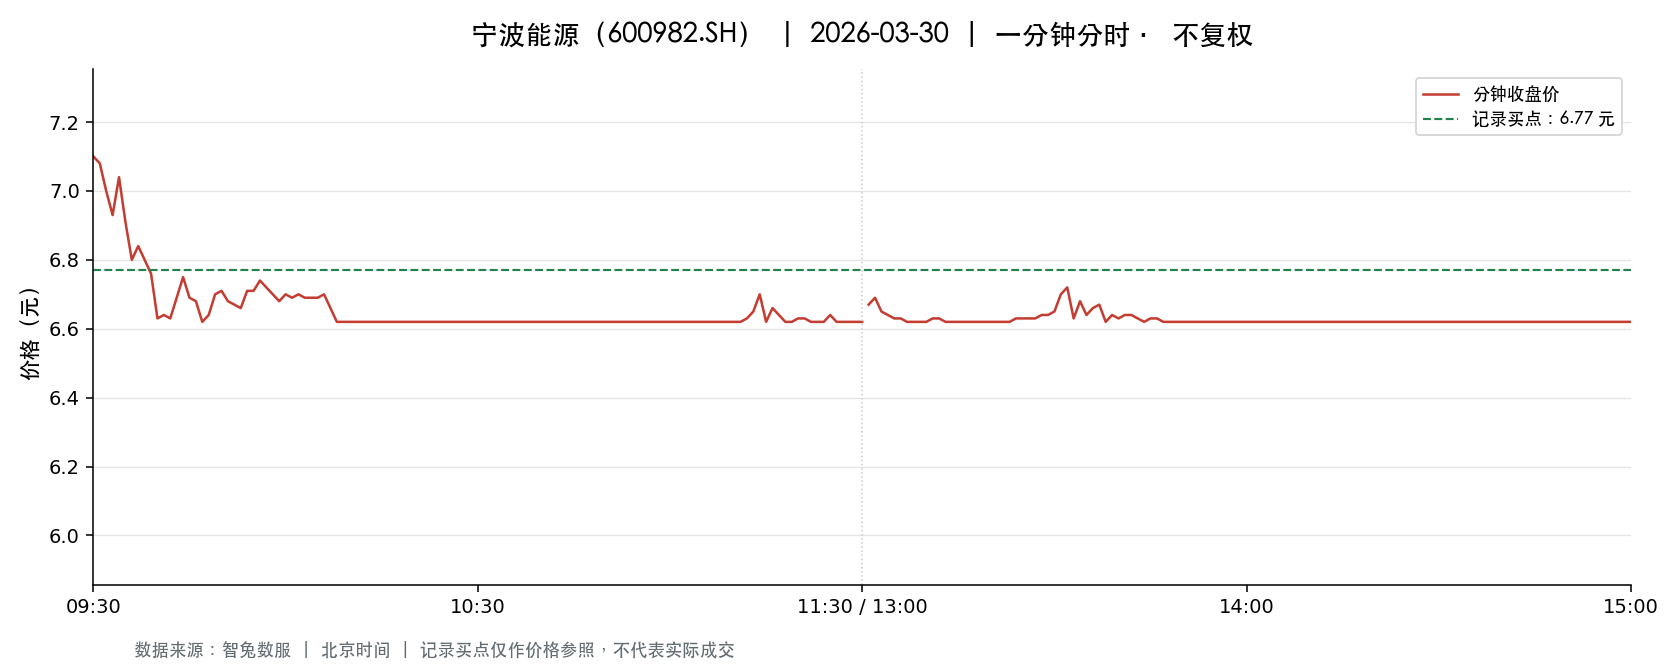

Data behind this chart, as committed beside it:
t, o, h, l, c, v, a, pc, sf
2026-03-30 09:30:00, 7.1, 7.1, 7.1, 7.1, 38682, 27464220, 7.35, 0.0
2026-03-30 09:31:00, 7.2, 7.25, 6.99, 7.08, 111426, 79004875, 7.1, 0.0
2026-03-30 09:32:00, 7.08, 7.2, 7.0, 7.0, 50688, 36057815, 7.08, 0.0
2026-03-30 09:33:00, 7.0, 7.0, 6.88, 6.93, 66379, 46044230, 7.0, 0.0
2026-03-30 09:34:00, 6.95, 7.07, 6.95, 7.04, 44340, 31109617, 6.93, 0.0
2026-03-30 09:35:00, 7.04, 7.04, 6.9, 6.91, 43317, 30051605, 7.04, 0.0
2026-03-30 09:36:00, 6.91, 6.91, 6.79, 6.8, 68910, 47347495, 6.91, 0.0
2026-03-30 09:37:00, 6.81, 6.84, 6.78, 6.84, 45639, 31112728, 6.8, 0.0
2026-03-30 09:38:00, 6.83, 6.83, 6.8, 6.8, 29794, 20301116, 6.84, 0.0
2026-03-30 09:39:00, 6.8, 6.8, 6.76, 6.76, 35555, 24146056, 6.8, 0.0
2026-03-30 09:40:00, 6.72, 6.72, 6.63, 6.63, 55731, 37201120, 6.76, 0.0
2026-03-30 09:41:00, 6.63, 6.65, 6.62, 6.64, 82322, 54573997, 6.63, 0.0
2026-03-30 09:42:00, 6.64, 6.64, 6.63, 6.63, 40343, 26768428, 6.64, 0.0
2026-03-30 09:43:00, 6.63, 6.69, 6.63, 6.69, 22237, 14783677, 6.63, 0.0
2026-03-30 09:44:00, 6.69, 6.75, 6.69, 6.75, 27667, 18606147, 6.69, 0.0
2026-03-30 09:45:00, 6.74, 6.77, 6.69, 6.69, 22835, 15377047, 6.75, 0.0
2026-03-30 09:46:00, 6.69, 6.7, 6.66, 6.68, 16347, 10932231, 6.69, 0.0
2026-03-30 09:47:00, 6.68, 6.68, 6.62, 6.62, 31771, 21091948, 6.68, 0.0
2026-03-30 09:48:00, 6.62, 6.65, 6.62, 6.64, 20879, 13840693, 6.62, 0.0
2026-03-30 09:49:00, 6.65, 6.7, 6.65, 6.7, 9774, 6515518, 6.64, 0.0
2026-03-30 09:50:00, 6.7, 6.72, 6.69, 6.71, 8501, 5702515, 6.7, 0.0
2026-03-30 09:51:00, 6.71, 6.71, 6.68, 6.68, 5699, 3812964, 6.71, 0.0
2026-03-30 09:52:00, 6.69, 6.69, 6.66, 6.67, 10622, 7088297, 6.68, 0.0
2026-03-30 09:53:00, 6.67, 6.68, 6.66, 6.66, 9138, 6088881, 6.67, 0.0
2026-03-30 09:54:00, 6.66, 6.71, 6.66, 6.71, 9236, 6159872, 6.66, 0.0
2026-03-30 09:55:00, 6.71, 6.72, 6.71, 6.71, 9918, 6659807, 6.71, 0.0
2026-03-30 09:56:00, 6.72, 6.74, 6.72, 6.74, 13488, 9069393, 6.71, 0.0
2026-03-30 09:57:00, 6.75, 6.75, 6.66, 6.72, 10705, 7166934, 6.74, 0.0
2026-03-30 09:58:00, 6.72, 6.73, 6.69, 6.7, 8379, 5622142, 6.72, 0.0
2026-03-30 09:59:00, 6.71, 6.71, 6.68, 6.68, 5634, 3771440, 6.7, 0.0
2026-03-30 10:00:00, 6.69, 6.7, 6.68, 6.7, 10523, 7043680, 6.68, 0.0
2026-03-30 10:01:00, 6.7, 6.7, 6.68, 6.69, 4478, 2998107, 6.7, 0.0
2026-03-30 10:02:00, 6.68, 6.7, 6.68, 6.7, 4264, 2854020, 6.69, 0.0
2026-03-30 10:03:00, 6.69, 6.69, 6.68, 6.69, 6908, 4617135, 6.7, 0.0
2026-03-30 10:04:00, 6.69, 6.69, 6.68, 6.69, 4595, 3071289, 6.69, 0.0
2026-03-30 10:05:00, 6.69, 6.7, 6.69, 6.69, 4661, 3120434, 6.69, 0.0
2026-03-30 10:06:00, 6.7, 6.7, 6.69, 6.7, 4338, 2904678, 6.69, 0.0
2026-03-30 10:07:00, 6.69, 6.69, 6.66, 6.66, 14296, 9539762, 6.7, 0.0
2026-03-30 10:08:00, 6.65, 6.66, 6.62, 6.62, 51759, 34298355, 6.66, 0.0
2026-03-30 10:09:00, 6.62, 6.62, 6.62, 6.62, 12642, 8369004, 6.62, 0.0
2026-03-30 10:10:00, 6.62, 6.62, 6.62, 6.62, 32697, 21645516, 6.62, 0.0
2026-03-30 10:11:00, 6.62, 6.62, 6.62, 6.62, 7090, 4693580, 6.62, 0.0
2026-03-30 10:12:00, 6.62, 6.62, 6.62, 6.62, 3154, 2087948, 6.62, 0.0
2026-03-30 10:13:00, 6.62, 6.62, 6.62, 6.62, 2678, 1772836, 6.62, 0.0
2026-03-30 10:14:00, 6.62, 6.62, 6.62, 6.62, 2283, 1511346, 6.62, 0.0
2026-03-30 10:15:00, 6.62, 6.62, 6.62, 6.62, 1619, 1071778, 6.62, 0.0
2026-03-30 10:16:00, 6.62, 6.62, 6.62, 6.62, 1470, 973140, 6.62, 0.0
2026-03-30 10:17:00, 6.62, 6.62, 6.62, 6.62, 3201, 2119062, 6.62, 0.0
2026-03-30 10:18:00, 6.62, 6.62, 6.62, 6.62, 1242, 822204, 6.62, 0.0
2026-03-30 10:19:00, 6.62, 6.62, 6.62, 6.62, 2839, 1879418, 6.62, 0.0
2026-03-30 10:20:00, 6.62, 6.62, 6.62, 6.62, 1110, 734820, 6.62, 0.0
2026-03-30 10:21:00, 6.62, 6.62, 6.62, 6.62, 903.0, 597786, 6.62, 0.0
2026-03-30 10:22:00, 6.62, 6.62, 6.62, 6.62, 780.0, 516360, 6.62, 0.0
2026-03-30 10:23:00, 6.62, 6.62, 6.62, 6.62, 937.0, 620294, 6.62, 0.0
2026-03-30 10:24:00, 6.62, 6.62, 6.62, 6.62, 969.0, 641478, 6.62, 0.0
2026-03-30 10:25:00, 6.62, 6.62, 6.62, 6.62, 1518, 1004916, 6.62, 0.0
2026-03-30 10:26:00, 6.62, 6.62, 6.62, 6.62, 1709, 1131358, 6.62, 0.0
2026-03-30 10:27:00, 6.62, 6.62, 6.62, 6.62, 1270, 840740, 6.62, 0.0
2026-03-30 10:28:00, 6.62, 6.62, 6.62, 6.62, 1038, 687156, 6.62, 0.0
2026-03-30 10:29:00, 6.62, 6.62, 6.62, 6.62, 640.0, 423680, 6.62, 0.0
... 181 more rows
